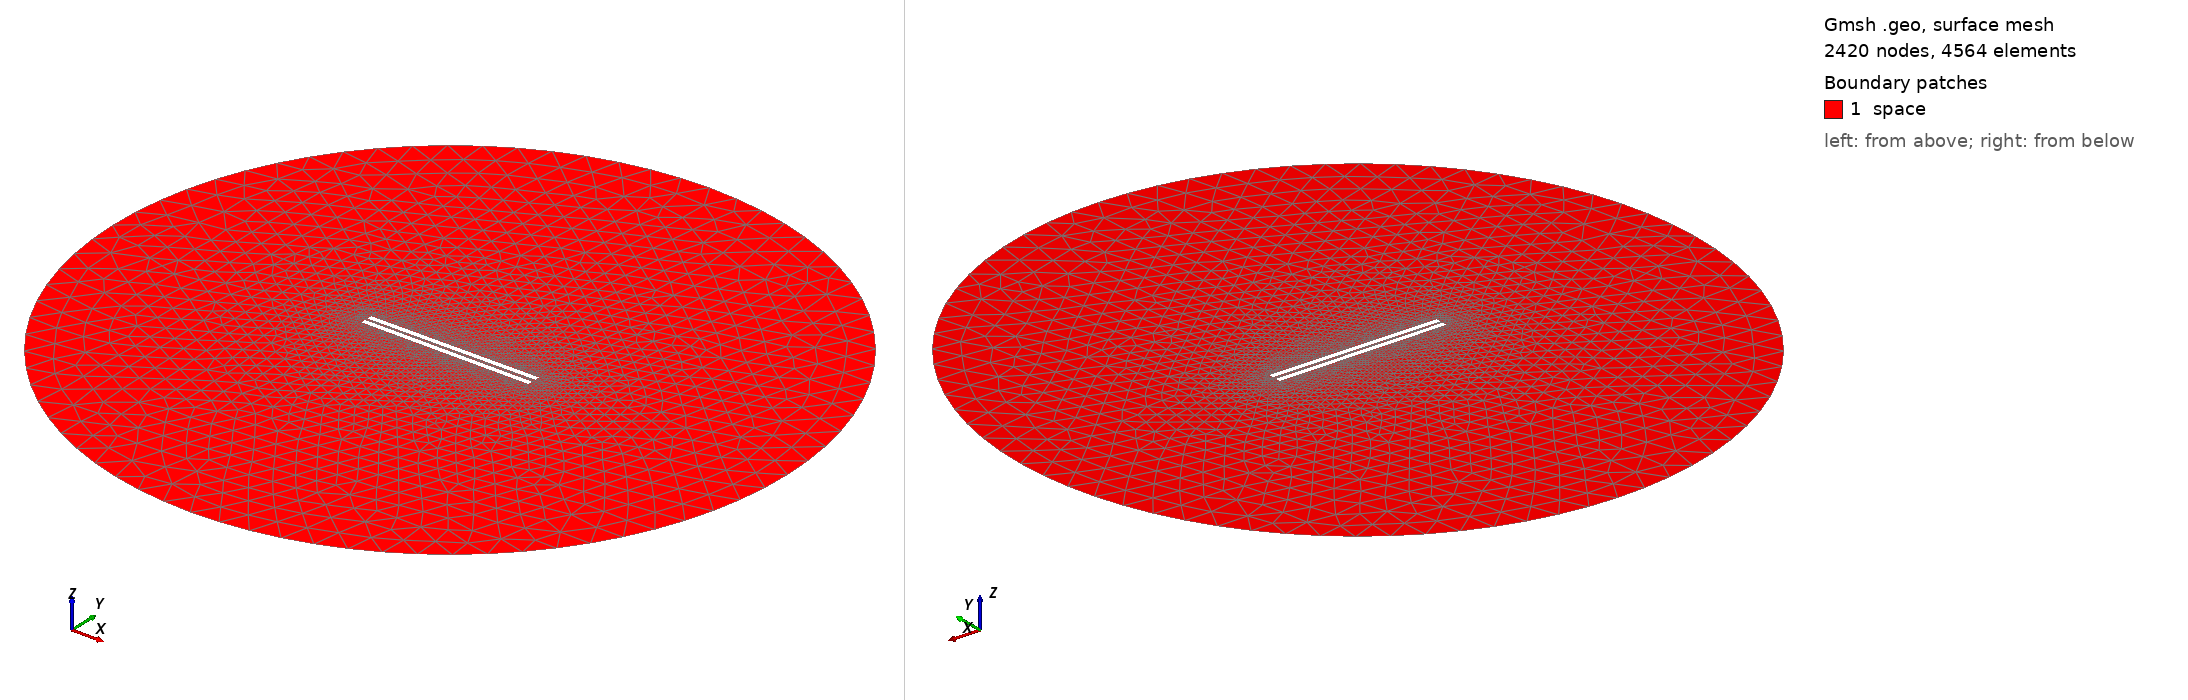

Gmsh geometry script, surface-meshed: 2420 nodes, 4564 surface elements. Boundary patches (legend numbers): 1 space. Left view from above one corner, right view from below the opposite corner. Legend entries are the model's physical surfaces. The drawing asked Gmsh for element sizes between 1% and 20% of the model's largest extent; the script's own settings can give other sizes.

=== 964.geo (drawn) ===
// Set the geometry kernel
SetFactory("OpenCASCADE");

//---------------------------------------
// Rectangles
//---------------------------------------

// Rectangle 1 (top)
Point(1) = {-49.4, 1.0833333333333333, 0, 1.0};
Point(2) = {49.4, 1.0833333333333333, 0, 1.0};
Point(3) = {49.4, 3.883333333333333, 0, 1.0};
Point(4) = {-49.4, 3.883333333333333, 0, 1.0};

Line(1) = {1, 2};
Line(2) = {2, 3};
Line(3) = {3, 4};
Line(4) = {4, 1};

Line Loop(1) = {1, 2, 3, 4};
Plane Surface(1) = {1};

Rotate { {0, 0, 1}, {0,  1.0833333333333333,  0}, 0.006 } {
  Surface{1};
}

// Rectangle 2 (bottom)
Point(5) = {-49.4, -1.0833333333333333, 0, 1.0};
Point(6) = {49.4, -1.0833333333333333, 0, 1.0};
Point(7) = {49.4, -3.883333333333333, 0, 1.0};
Point(8) = {-49.4, -3.883333333333333, 0, 1.0};

Line(5) = {5, 6};
Line(6) = {6, 7};
Line(7) = {7, 8};
Line(8) = {8, 5};

Line Loop(2) = {5, 6, 7, 8};
Plane Surface(2) = {2}; 


//---------------------------------------
// Circle
//---------------------------------------

// Define points
Point(9) = {0, 0, 0};        // Center
Point(10) = {200, 0, 0};     // Start point
Point(11) = {0, 200, 0};     // 90 degrees
Point(12) = {-200, 0, 0};    // 180 degrees
Point(13) = {0, -200, 0};    // 270 degrees

// Define circle arcs (each needs start, center, end)
Circle(9) = {10, 9, 11};
Circle(10) = {11, 9, 12};
Circle(11) = {12, 9, 13};
Circle(12) = {13, 9, 10};

// Define curve loop and surface if needed
Curve Loop(3) = {9, 10, 11, 12};
Surface(3) = {3};

// Subtract Rectangles from Circle
BooleanDifference{ Surface{3}; Delete; }{ Surface{1}; Surface{2}; Delete; }

//---------------------------------------
// Transfinite Lines and Surface
//---------------------------------------
Transfinite Line {1, 3} = 50 Using Progression 1;
Transfinite Line {2, 4} = 2 Using Progression 1;
Transfinite Line {5, 7} = 50 Using Progression 1;
Transfinite Line {6, 8} = 2 Using Progression 1;
Transfinite Line {9, 10, 11, 12} = 20 Using Progression 1;

//---------------------------------------
// Define Physical Groups
//---------------------------------------                

//--- Physical Curves
// Physical groups for boundaries
Physical Line("force_segment", 10) = {1};
Physical Line("upper_plate", 11) = {2, 3, 4};
Physical Line("lower_plate", 12) = {5, 6, 7, 8};
Physical Line("boundary", 20) = {9, 10, 11, 12};

//--- Physical Surfaces
Physical Surface("space", 30) = {3};

//---------------------------------------
// 6. Generate the Mesh
//---------------------------------------
Mesh 2;  // 2D mesh generation
